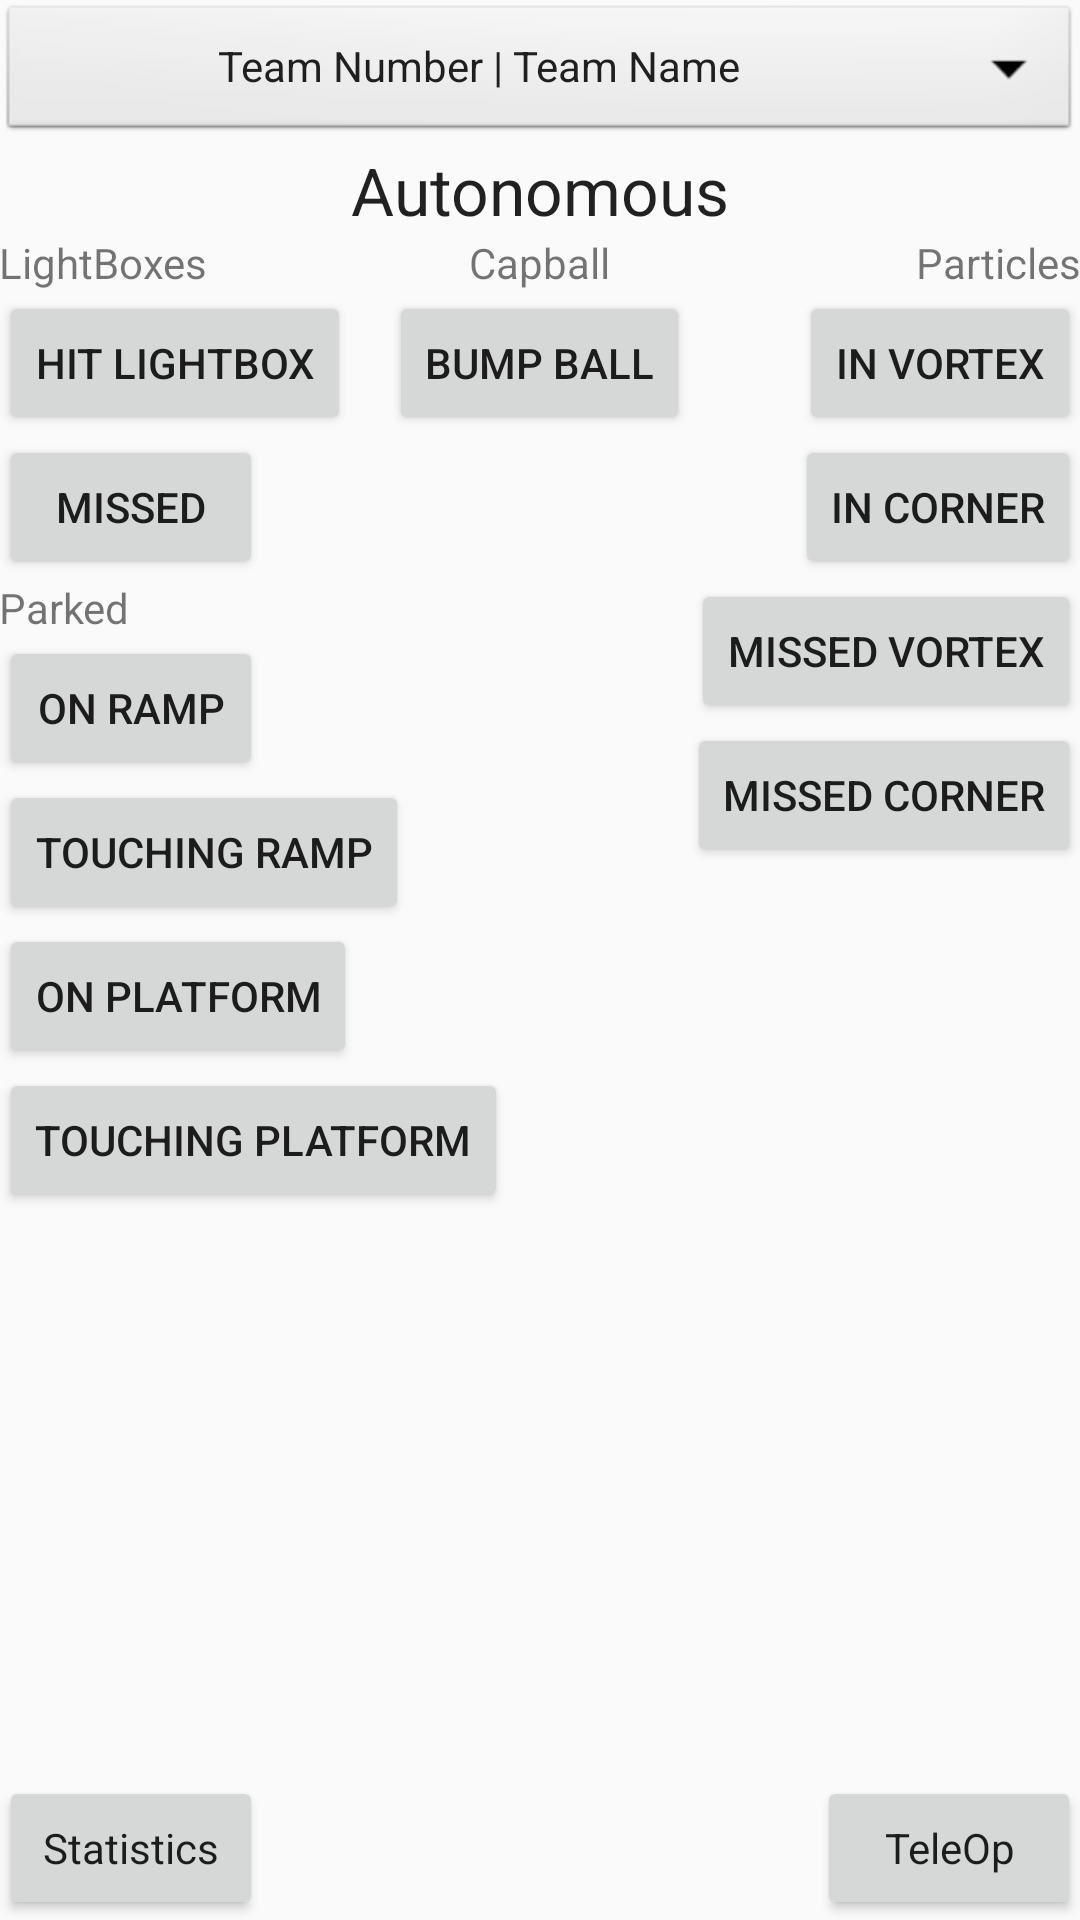

Layout XML and referenced resources for this Android screen:
<!-- AndroidManifest.xml: application theme AppTheme -->
<!-- res/layout/activity_scout_match.xml -->
<?xml version="1.0" encoding="utf-8"?>
<RelativeLayout xmlns:android="http://schemas.android.com/apk/res/android"
    xmlns:tools="http://schemas.android.com/tools"
    android:id="@+id/activity_scout_match"
    android:layout_width="match_parent"
    android:layout_height="match_parent"
    android:paddingBottom="@dimen/activity_vertical_margin"
    android:paddingLeft="@dimen/activity_horizontal_margin"
    android:paddingRight="@dimen/activity_horizontal_margin"
    android:paddingTop="@dimen/activity_vertical_margin"
    tools:context="org.example.ftcscouting.ScoutMatchActivity">

    <Button
        android:layout_width="match_parent"
        android:layout_height="wrap_content"
        android:id="@+id/team_selection"
        android:layout_alignParentEnd="true"
        style="@style/Widget.AppCompat.Button.Small"
        android:background="@android:drawable/btn_dropdown"
        android:text="Team Number | Team Name"
        android:textAppearance="@style/TextAppearance.AppCompat" />

    <Button
        android:text="TeleOp"
        android:layout_width="wrap_content"
        android:layout_height="wrap_content"
        android:layout_alignParentBottom="true"
        android:layout_alignParentEnd="true"
        android:id="@+id/teleop"
        android:textAppearance="@style/TextAppearance.AppCompat" />

    <TextView
        android:text="Autonomous"
        android:layout_width="wrap_content"
        android:layout_height="wrap_content"
        android:layout_below="@+id/team_selection"
        android:layout_centerHorizontal="true"
        android:id="@+id/textView5"
        android:textAppearance="@style/TextAppearance.AppCompat.Large" />

    <TextView
        android:text="LightBoxes"
        android:layout_width="wrap_content"
        android:layout_height="wrap_content"
        android:id="@+id/textView6"
        android:layout_below="@+id/textView5"
        android:layout_alignParentStart="true" />

    <TextView
        android:text="Capball"
        android:layout_width="wrap_content"
        android:layout_height="wrap_content"
        android:layout_below="@+id/textView5"
        android:layout_centerHorizontal="true"
        android:id="@+id/textView7" />

    <TextView
        android:text="Particles"
        android:layout_width="wrap_content"
        android:layout_height="wrap_content"
        android:layout_alignBottom="@+id/textView7"
        android:layout_alignParentEnd="true"
        android:id="@+id/textView8" />

    <Button
        android:text="Hit LightBox"
        android:layout_width="wrap_content"
        android:layout_height="wrap_content"
        android:layout_below="@+id/textView6"
        android:layout_alignParentStart="true"
        android:id="@+id/hit_lightbox" />

    <Button
        android:text="Bump ball"
        android:layout_width="wrap_content"
        android:layout_height="wrap_content"
        android:layout_below="@+id/textView7"
        android:layout_centerHorizontal="true"
        android:id="@+id/bump_ball" />

    <Button
        android:text="In Vortex"
        android:layout_width="wrap_content"
        android:layout_height="wrap_content"
        android:id="@+id/button6"
        android:layout_below="@+id/textView8"
        android:layout_alignParentEnd="true" />

    <Button
        android:text="Missed"
        android:layout_width="wrap_content"
        android:layout_height="wrap_content"
        android:layout_below="@+id/hit_lightbox"
        android:layout_alignParentStart="true"
        android:id="@+id/button7" />

    <Button
        android:text="Missed Vortex"
        android:layout_width="wrap_content"
        android:layout_height="wrap_content"
        android:layout_below="@+id/button9"
        android:layout_alignParentEnd="true"
        android:id="@+id/button10" />

    <Button
        android:text="Missed Corner"
        android:layout_width="wrap_content"
        android:layout_height="wrap_content"
        android:id="@+id/button11"
        android:layout_below="@+id/button10"
        android:layout_alignParentEnd="true" />

    <Button
        android:text="In Corner"
        android:layout_width="wrap_content"
        android:layout_height="wrap_content"
        android:id="@+id/button9"
        android:layout_below="@+id/button6"
        android:layout_alignParentEnd="true" />

    <TextView
        android:text="Parked"
        android:layout_width="wrap_content"
        android:layout_height="wrap_content"
        android:layout_below="@+id/button7"
        android:layout_alignParentStart="true"
        android:id="@+id/textView10" />

    <Button
        android:text="On Ramp"
        android:layout_width="wrap_content"
        android:layout_height="wrap_content"
        android:layout_below="@+id/textView10"
        android:layout_alignParentStart="true"
        android:id="@+id/button12" />

    <Button
        android:text="Touching Ramp"
        android:layout_width="wrap_content"
        android:layout_height="wrap_content"
        android:layout_below="@+id/button12"
        android:layout_alignParentStart="true"
        android:id="@+id/button13" />

    <Button
        android:text="On Platform"
        android:layout_width="wrap_content"
        android:layout_height="wrap_content"
        android:layout_below="@+id/button13"
        android:layout_alignParentStart="true"
        android:id="@+id/button14" />

    <Button
        android:text="Touching Platform"
        android:layout_width="wrap_content"
        android:layout_height="wrap_content"
        android:layout_below="@+id/button14"
        android:layout_alignParentStart="true"
        android:id="@+id/button15" />

    <Button
        android:text="Statistics"
        android:layout_width="wrap_content"
        android:layout_height="wrap_content"
        android:id="@+id/button16"
        android:layout_alignParentBottom="true"
        android:layout_alignParentStart="true"
        android:textAppearance="@style/TextAppearance.AppCompat" />

</RelativeLayout>
<!-- resources referenced by this layout -->
<resources>
  <style name="AppTheme" parent="Theme.AppCompat.Light.DarkActionBar">
          
          <item name="colorPrimary">#008000</item>
          <item name="colorPrimaryDark">#222</item>
          <item name="colorAccent">@android:color/holo_green_light</item>
      </style>
</resources>
